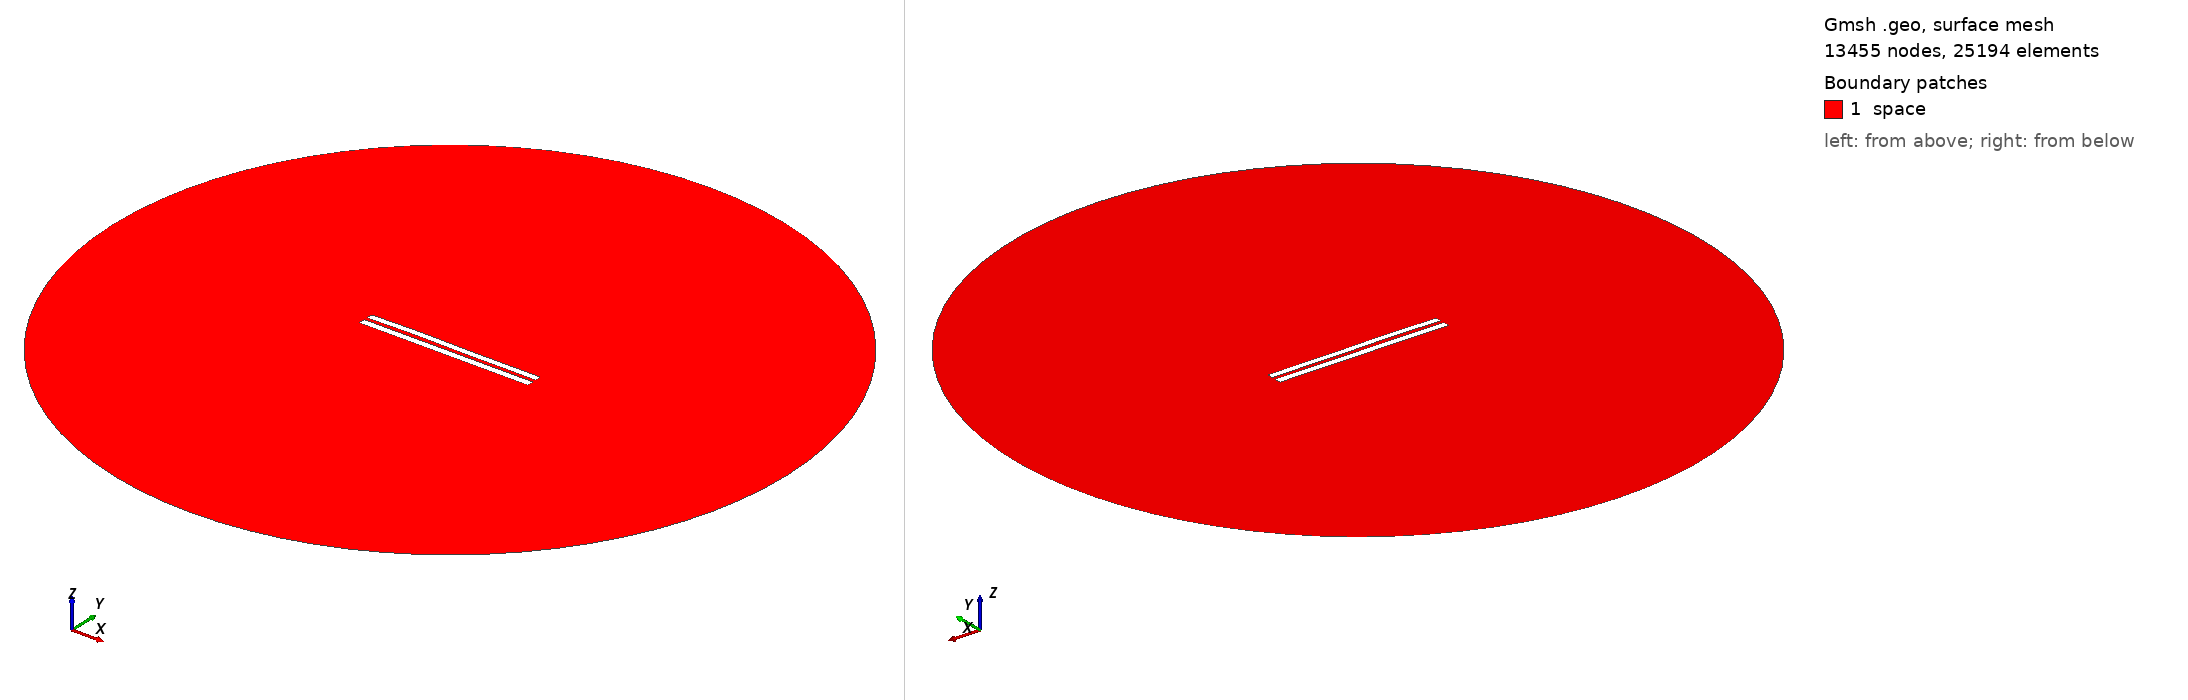

Gmsh geometry script, surface-meshed: 13455 nodes, 25194 surface elements. Boundary patches (legend numbers): 1 space. Left view from above one corner, right view from below the opposite corner. Legend entries are the model's physical surfaces. The drawing asked Gmsh for element sizes between 1% and 20% of the model's largest extent; the script's own settings can give other sizes.

=== 4874.geo (drawn) ===
//---------------------------------------
// Geometry kernel
//---------------------------------------

SetFactory("OpenCASCADE");



//---------------------------------------
// Parameters of the geometry
//---------------------------------------

// Overetch of the upper plate
overetch = 0.125;

// Distance between the plates
distance = 2.0;

// Discretization over the x axis (for the deformation)
nx = 50; 

// Length of the plate
L = 100 - overetch; 

// Number of modes
n = 4; 

// 1st mode coefficient
coeff(1) = 0.07499999999999998;
beta(1) = 0.596864 * 3.1415926535 / L;

// 2nd mode coefficient
coeff(2) = 0.15;
beta(2) = 1.49418 * 3.1415926535 / L;

// 3rd mode coefficient
coeff(3) = 0.15;
beta(3) = 2.50025 * 3.1415926535 / L;

// 4th mode coefficient
coeff(4) = 0.07499999999999998;
beta(4) = 3.49999 * 3.1415926535 / L;



//---------------------------------------
// Upper plate (deformed rectangle)
//---------------------------------------

// Coordiantes of the upper plate
xmin = -50;
xmax = 50 - overetch;

// Height of the upper plate
yheight = 4 - 2 * overetch;

// Indexes of the points
UpperID[] = {};
LowerID[] = {};
LeftID[] = {};
RightID[] = {};

// Point index
p = 1;

// Horizontal edges
For i In {1:nx}
    x = xmin + (i-1)*(xmax - xmin)/(nx-1);

    y_bottom = distance / 2 + overetch;
    For j In {1:n}
        C = (Cosh(beta(j)*L) + Cos(beta(j)*L)) / (Sinh(beta(j)*L) + Sin(beta(j)*L));
        y_bottom  = y_bottom + coeff(j) * (Cosh(beta(j)*(x+50)) - Cos(beta(j)*(x+50)) - C * (Sinh(beta(j)*(x+50)) - Sin(beta(j)*(x+50))));
    EndFor

    y_top = y_bottom + yheight;

    Point(p) = {x, y_top, 0, 1.0};
    UpperID[i] = p;
    p = p + 1;

    Point(p) = {x, y_bottom, 0, 1.0};
    LowerID[i] = p;
    p = p + 1;
EndFor

// Create point lists
UpperPts[] = {}; LowerPts[] = {};
For i In {1:nx}
  UpperPts[] += {UpperID[i]};
  LowerPts[] += {LowerID[i]};
EndFor

// Build splines
Spline(1) = {UpperPts[]};
Spline(2) = {LowerPts[]};
Line(3) = {LowerPts[nx-1], UpperPts[nx-1]};
Line(4) = {LowerPts[0], UpperPts[0]};

// Build the plane surface
Curve Loop(1) = {2, 3, -1, -4};
Plane Surface(1) = {1};



//---------------------------------------
// Lower plate (rectangle)
//---------------------------------------

// Vertices
Point(1001) = {-50, -1, 0, 1.0};
Point(1002) = { 50, -1, 0, 1.0};
Point(1003) = { 50,  -5, 0, 1.0};
Point(1004) = {-50,  -5, 0, 1.0};

// Edges
Line(5) = {1001, 1002};
Line(6) = {1002, 1003};
Line(7) = {1003, 1004};
Line(8) = {1004, 1001};

// Plane surface
Line Loop(2) = {5, 6, 7, 8};
Plane Surface(2) = {2}; 



//---------------------------------------
// Outer (fictious) boundary
//---------------------------------------

// Points
Point(1005) = {0, 0, 0};       // Center
Point(1006) = {200, 0, 0};     // Start point
Point(1007) = {0, 200, 0};     // 90 degrees
Point(1008) = {-200, 0, 0};    // 180 degrees
Point(1009) = {0, -200, 0};    // 270 degrees

// Circle arcs (each needs start, center, end)
Circle(9) = {1006, 1005, 1007};
Circle(10) = {1007, 1005, 1008};
Circle(11) = {1008, 1005, 1009};
Circle(12) = {1009, 1005, 1006};

// Plane surface for the entire domain
Curve Loop(3) = {9, 10, 11, 12};
Surface(3) = {3};

// Subtract the plates from the whole domain to obtain the actual domain where we want to solve the equations
BooleanDifference{ Surface{3}; Delete; }{ Surface{1}; Surface{2}; Delete; }




//---------------------------------------
// Transfinite Lines/Curves
//---------------------------------------

// Set the number of points on the boundaries
r = 7;

// Plates
Transfinite Curve {1, 2} = 50*r Using Progression 1;
Transfinite Curve {3, 4} = 2*r Using Progression 1;
Transfinite Line {5, 7} = 50*r Using Progression 1;
Transfinite Line {6, 8} = 2*r Using Progression 1;

// Outer boundary
Transfinite Line {9, 10, 11, 12} = 20 Using Progression 1;



//---------------------------------------
// Physical groups
//---------------------------------------                

// Physical curves (boundaries)
Physical Line("force_segment", 10) = {2};
Physical Line("upper_plate", 11) = {1, 3, 4};
Physical Line("lower_plate", 12) = {5, 6, 7, 8};
Physical Line("boundary", 20) = {9, 10, 11, 12};

// Physical Surfaces
Physical Surface("space", 30) = {3};



//---------------------------------------
// 6. Generate the Mesh
//---------------------------------------

// 2D mesh generation
Mesh 2;
